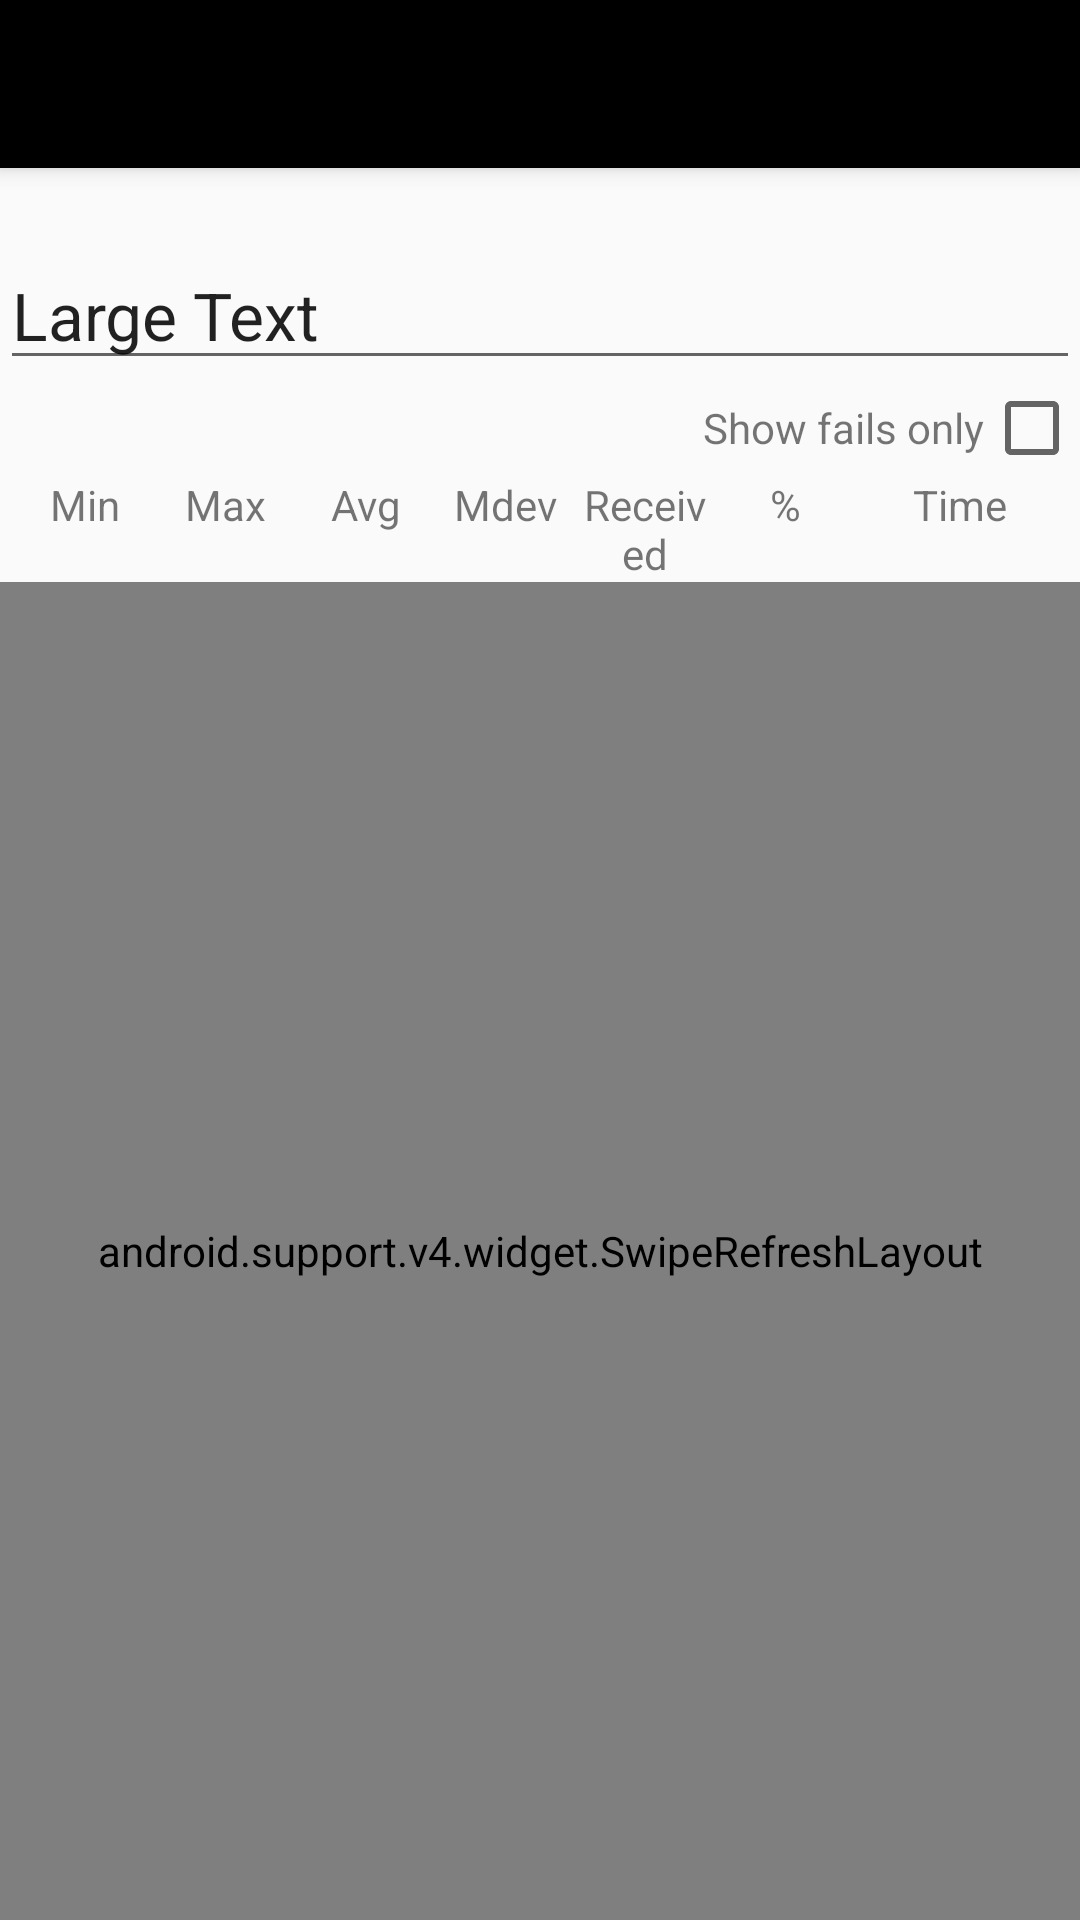

The Android layout XML behind this screen, and the referenced resources:
<!-- AndroidManifest.xml: application theme AppTheme.NoActionBar -->
<!-- res/layout/activity_ping.xml -->
<?xml version="1.0" encoding="utf-8"?>
<LinearLayout xmlns:android="http://schemas.android.com/apk/res/android"
    android:layout_width="match_parent"
    android:layout_height="match_parent"
    android:orientation="vertical"
    android:focusable="true"
    android:focusableInTouchMode="true">

    <include layout="@layout/toolbar"/>
    <include layout="@layout/error"/>

    <LinearLayout
        android:layout_width="match_parent"
        android:layout_height="match_parent"
        android:orientation="vertical">

        <LinearLayout
            android:layout_width="match_parent"
            android:layout_height="wrap_content"
            android:orientation="horizontal">

            <EditText
                android:id="@+id/ip"
                android:layout_width="0dp"
                android:layout_height="wrap_content"
                android:layout_weight=".70"
                android:text="Large Text"
                android:textAppearance="?android:attr/textAppearanceLarge"
                android:maxLines="1"/>

        </LinearLayout>

        <include layout="@layout/show_only_fails"/>

        <TableLayout
            android:layout_width="match_parent"
            android:layout_height="wrap_content"
            android:layout_gravity="center_horizontal"
            android:paddingStart="5dip"
            android:paddingLeft="5dip"
            android:paddingEnd="5dip"
            android:paddingRight="5dip">

            <TableRow>
                <TextView
                    android:layout_width="0dip"
                    android:layout_height="wrap_content"
                    android:layout_weight="2"
                    android:text="@string/minPing"
                    android:gravity="center"/>

                <TextView
                    android:layout_width="0dip"
                    android:layout_height="wrap_content"
                    android:layout_weight="2"
                    android:text="@string/maxPing"
                    android:gravity="center"/>

                <TextView
                    android:layout_width="0dip"
                    android:layout_height="wrap_content"
                    android:layout_weight="2"
                    android:text="@string/avgPing"
                    android:gravity="center"/>

                <TextView
                    android:layout_width="0dip"
                    android:layout_height="wrap_content"
                    android:layout_weight="2"
                    android:text="@string/mdevPing"
                    android:gravity="center"/>

                <TextView
                    android:layout_width="0dip"
                    android:layout_height="wrap_content"
                    android:layout_weight="2"
                    android:text="@string/lossPing"
                    android:gravity="center"/>

                <TextView
                    android:layout_width="0dip"
                    android:layout_height="wrap_content"
                    android:layout_weight="2"
                    android:text="%"
                    android:gravity="center"/>

                <TextView
                    android:layout_width="0dip"
                    android:layout_height="wrap_content"
                    android:layout_weight="3"
                    android:text="@string/time"
                    android:gravity="center"/>
            </TableRow>
        </TableLayout>

        <include layout="@layout/no_logs_message"/>

        <android.support.v4.widget.SwipeRefreshLayout
            android:id="@+id/swiperefresh"
            android:layout_width="match_parent"
            android:layout_height="match_parent">
            <ListView
                android:layout_width="match_parent"
                android:layout_height="wrap_content"
                android:id="@+id/log_list"
                android:padding="5dip" />
        </android.support.v4.widget.SwipeRefreshLayout>

    </LinearLayout>
</LinearLayout>
<!-- res/layout/toolbar.xml (included above) -->
<android.support.v7.widget.Toolbar xmlns:android="http://schemas.android.com/apk/res/android"
    android:id="@+id/toolbar"
    android:layout_width="match_parent"
    android:layout_height="?attr/actionBarSize"
    android:background="?attr/colorPrimary"
    android:elevation="4dp"
    android:theme="@style/AppTheme.Toolbar">
    <RelativeLayout
        android:layout_width="wrap_content"
        android:layout_height="wrap_content">
        <ImageView
            android:layout_height="wrap_content"
            android:layout_width="wrap_content"
            android:layout_alignParentLeft="true"
            android:id="@+id/logo"
            android:src="@drawable/logo"
            android:visibility="gone"/>
    </RelativeLayout>
</android.support.v7.widget.Toolbar>
<!-- res/layout/error.xml (included above) -->
<?xml version="1.0" encoding="utf-8"?>
<TextView xmlns:android="http://schemas.android.com/apk/res/android"
    android:layout_width="wrap_content"
    android:layout_height="wrap_content"
    android:textAppearance="?android:attr/textAppearanceMedium"
    android:text="@string/invalid_input"
    android:textColor="@color/colorError"
    android:id="@+id/error_view"
    android:visibility="invisible"/>
<!-- res/layout/show_only_fails.xml (included above) -->
<?xml version="1.0" encoding="utf-8"?>
<LinearLayout xmlns:android="http://schemas.android.com/apk/res/android"
    android:orientation="horizontal" android:layout_width="match_parent"
    android:layout_height="wrap_content"
    android:gravity="right">

    <TextView
        android:layout_width="wrap_content"
        android:layout_height="wrap_content"
        android:textAppearance="?android:attr/textAppearanceSmall"
        android:text="@string/show_only_fails"/>

    <CheckBox
        android:layout_width="wrap_content"
        android:layout_height="wrap_content"
        android:id="@+id/show_only_fails" />

</LinearLayout>
<!-- res/layout/no_logs_message.xml (included above) -->
<?xml version="1.0" encoding="utf-8"?>
<TextView xmlns:android="http://schemas.android.com/apk/res/android"
    android:layout_width="wrap_content"
    android:layout_height="wrap_content"
    android:layout_gravity="center"
    android:textAppearance="?android:attr/textAppearanceLarge"
    android:text="@string/your_logs_will_be_here"
    android:id="@+id/no_logs_message"
    android:visibility="gone"/>
<!-- resources referenced by this layout -->
<resources>
  <color name="colorError">#FF0000</color>
  <!-- drawable logo: png bitmap (drawable-hdpi, 11982 bytes) -->
  <string name="avgPing">Avg</string>
  <string name="invalid_input">Invalid input</string>
  <string name="lossPing">Received</string>
  <string name="maxPing">Max</string>
  <string name="mdevPing">Mdev</string>
  <string name="minPing">Min</string>
  <string name="show_only_fails">Show fails only</string>
  <string name="time">Time</string>
  <string name="your_logs_will_be_here">No logs yet.</string>
  <style name="AppTheme.Toolbar" parent="ThemeOverlay.AppCompat.ActionBar">
          <item name="colorPrimary">@color/toolbarColor</item>
          <item name="android:textColorPrimary">@color/toolbarTextColorPrimary</item>
          <item name="android:textColorSecondary">@color/toolbarTextColorSecondary</item>
          <item name="android:textColor">@color/toolbarTextColorSecondary</item>
  
          <item name="android:colorBackground">@android:color/white</item>
          <item name="listChoiceBackgroundIndicator">@android:color/white</item>
      </style>
  <style name="AppTheme.NoActionBar">
          <item name="windowActionBar">false</item>
          <item name="windowNoTitle">true</item>
      </style>
  <color name="toolbarColor">#000000</color>
  <color name="toolbarTextColorPrimary">#ffffff</color>
  <color name="toolbarTextColorSecondary">#000000</color>
</resources>
